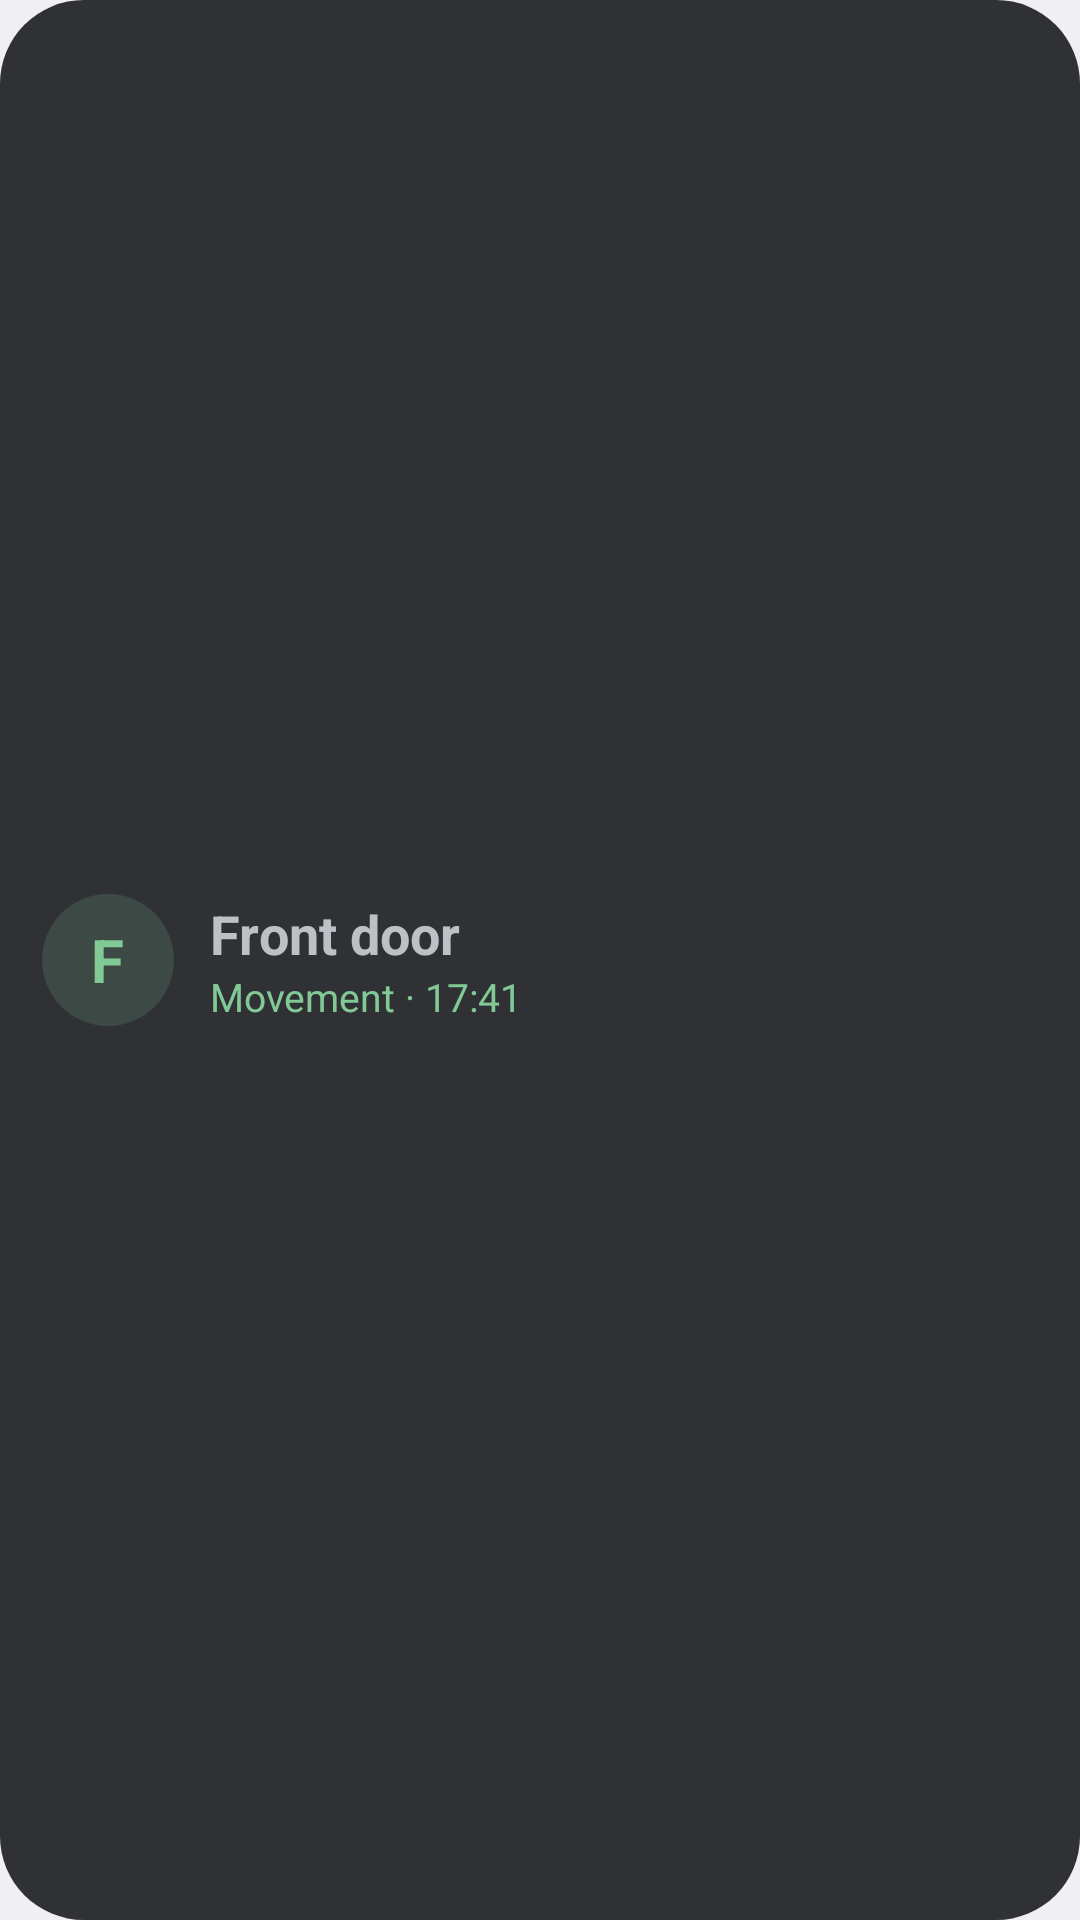

Layout XML and referenced resources for this Android screen:
<!-- AndroidManifest.xml: application theme Theme.ChurchDrive -->
<!-- res/layout/widget_preview_activity.xml -->
<?xml version="1.0" encoding="utf-8"?>
<LinearLayout xmlns:android="http://schemas.android.com/apk/res/android"
    android:layout_width="match_parent"
    android:layout_height="match_parent"
    android:background="@drawable/pv_card"
    android:gravity="center_vertical"
    android:orientation="horizontal"
    android:padding="14dp">
    <FrameLayout
        android:layout_width="44dp"
        android:layout_height="44dp"
        android:background="@drawable/pv_circle_green">
        <TextView
            android:layout_width="wrap_content"
            android:layout_height="wrap_content"
            android:layout_gravity="center"
            android:text="F"
            android:textColor="#FF81C995"
            android:textSize="20sp"
            android:textStyle="bold" />
    </FrameLayout>
    <LinearLayout
        android:layout_width="0dp"
        android:layout_height="wrap_content"
        android:layout_marginStart="12dp"
        android:layout_weight="1"
        android:orientation="vertical">
        <TextView
            android:layout_width="wrap_content"
            android:layout_height="wrap_content"
            android:text="Front door"
            android:textColor="#FFBDC1C6"
            android:textSize="18sp"
            android:textStyle="bold" />
        <TextView
            android:layout_width="wrap_content"
            android:layout_height="wrap_content"
            android:text="Movement · 17:41"
            android:textColor="#FF81C995"
            android:textSize="13sp" />
    </LinearLayout>
</LinearLayout>
<!-- resources referenced by this layout -->
<resources>
  <!-- drawable pv_card (drawable) -->
  <?xml version="1.0" encoding="utf-8"?>
  <shape xmlns:android="http://schemas.android.com/apk/res/android" android:shape="rectangle">
      <solid android:color="#FF303134" />
      <corners android:radius="28dp" />
  </shape>
  <!-- drawable pv_circle_green (drawable) -->
  <?xml version="1.0" encoding="utf-8"?>
  <shape xmlns:android="http://schemas.android.com/apk/res/android" android:shape="oval">
      <solid android:color="#2981C995" />
  </shape>
  <style name="Theme.ChurchDrive" parent="android:Theme.Material.NoActionBar">
          <item name="android:windowActionBar">false</item>
          <item name="android:windowNoTitle">true</item>
          
          <item name="android:windowBackground">@color/window_background</item>
      </style>
  <color name="window_background">#F3F4F6</color>
</resources>
